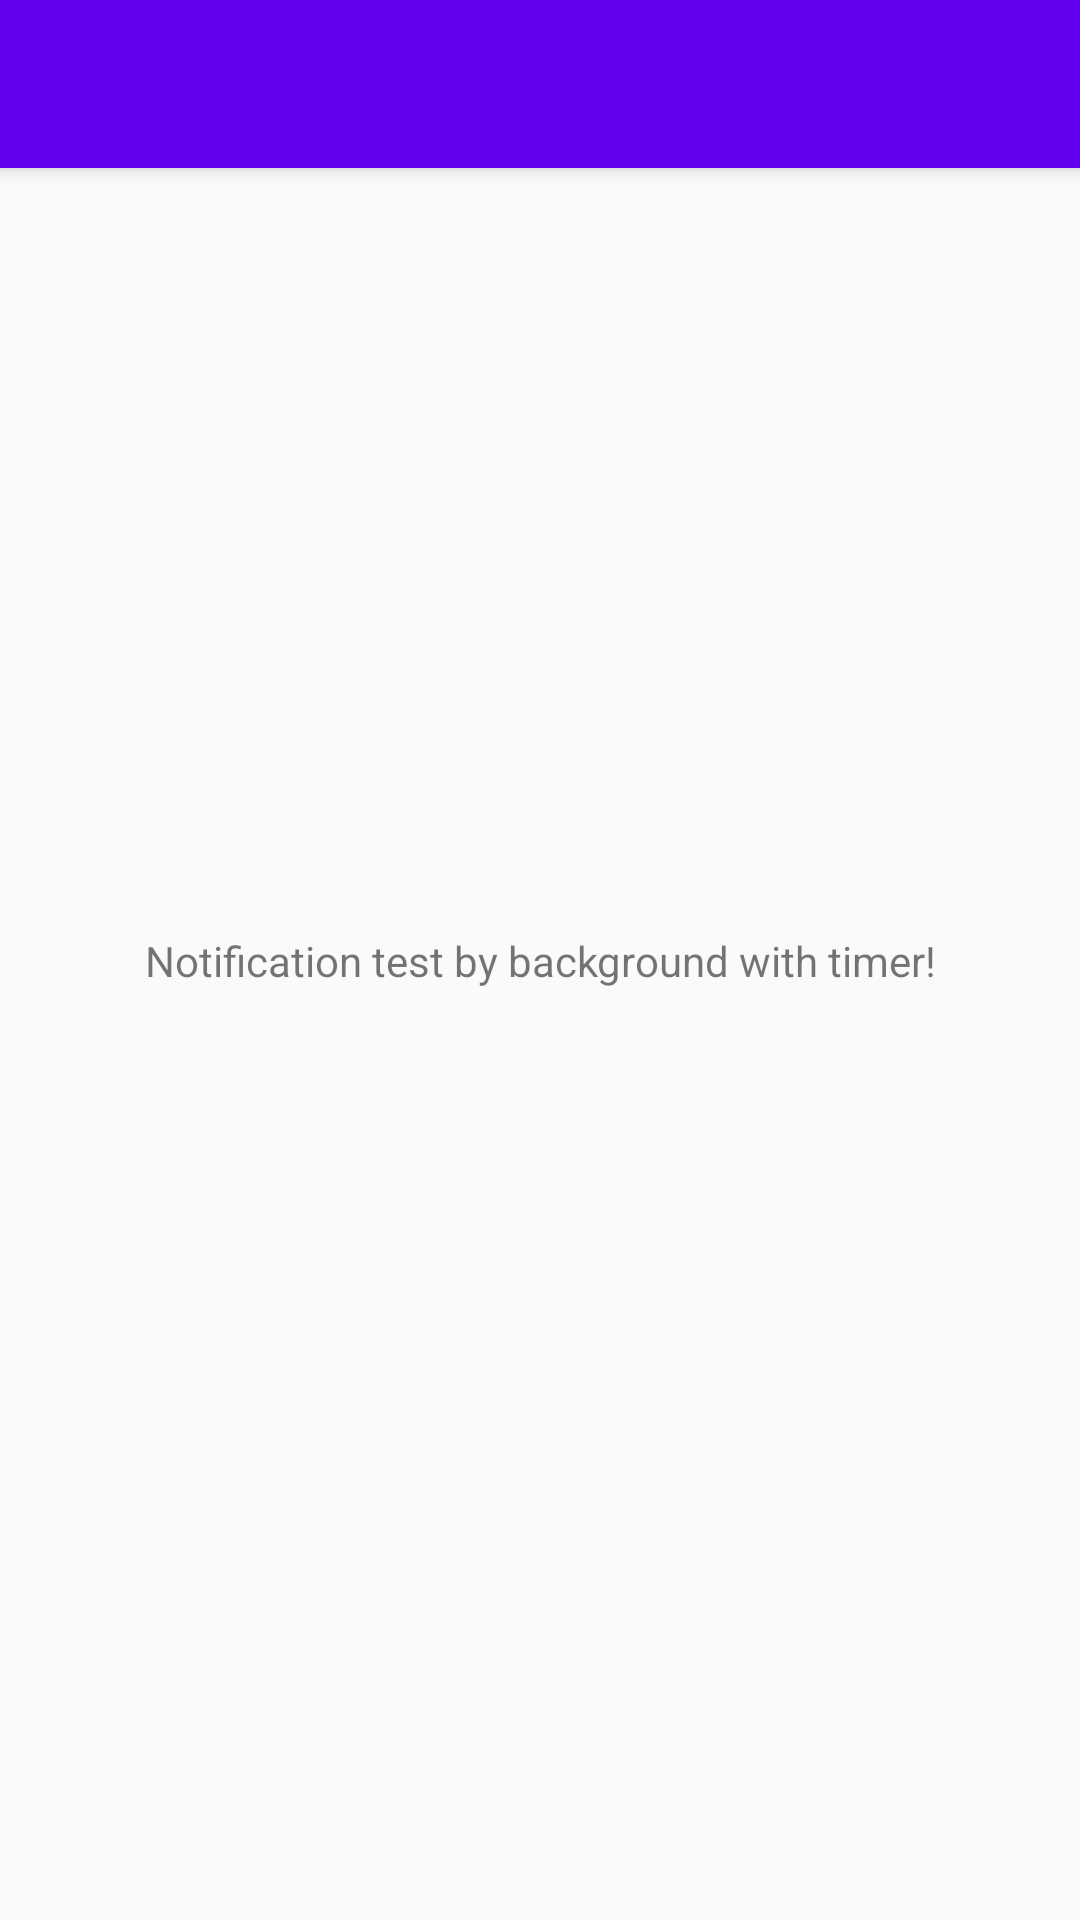

This screen was rendered from an Android layout file. Write that file and the resources it references.
<!-- AndroidManifest.xml: application theme AppTheme -->
<!-- res/layout/activity_article_detail.xml -->
<?xml version="1.0" encoding="utf-8"?>
<android.support.design.widget.CoordinatorLayout xmlns:android="http://schemas.android.com/apk/res/android"
    xmlns:app="http://schemas.android.com/apk/res-auto"
    android:layout_width="match_parent"
    android:layout_height="match_parent"
    android:fitsSystemWindows="true"
   >

    <android.support.design.widget.AppBarLayout
        android:layout_width="match_parent"
        android:layout_height="wrap_content"
        android:theme="@style/AppTheme">

        <android.support.v7.widget.Toolbar
            android:id="@+id/toolbar"
            android:layout_width="match_parent"
            android:layout_height="?attr/actionBarSize"
            android:background="?attr/colorPrimary"
            app:popupTheme="@style/AppTheme" />

    </android.support.design.widget.AppBarLayout>


    <include layout="@layout/activity_main"
    app:layout_behavior="@string/appbar_scrolling_view_behavior"
    />

</android.support.design.widget.CoordinatorLayout>
<!-- res/layout/activity_main.xml (included above) -->
<?xml version="1.0" encoding="utf-8"?>
<android.support.constraint.ConstraintLayout xmlns:android="http://schemas.android.com/apk/res/android"
    xmlns:app="http://schemas.android.com/apk/res-auto"
    xmlns:tools="http://schemas.android.com/tools"
    android:layout_width="match_parent"
    android:layout_height="match_parent"
    tools:context=".MainActivity">

    <TextView
        android:id="@+id/startService"
        android:layout_width="wrap_content"
        android:layout_height="wrap_content"
        android:text="Notification test by background with timer!"
        app:layout_constraintBottom_toBottomOf="parent"
        app:layout_constraintLeft_toLeftOf="parent"
        app:layout_constraintRight_toRightOf="parent"
        app:layout_constraintTop_toTopOf="parent" />

</android.support.constraint.ConstraintLayout>
<!-- resources referenced by this layout -->
<resources>
  <style name="AppTheme" parent="Theme.AppCompat.Light.NoActionBar">
          
          <item name="windowActionBar">false</item>
          <item name="colorPrimary">@color/colorPrimary</item>
          <item name="colorPrimaryDark">@color/colorPrimaryDark</item>
          <item name="colorAccent">@color/colorAccent</item>
          <item name="colorControlNormal">@color/colorPrimary</item>
      </style>
  <!-- not gathered from this repository: default colours our renderer supplied (Android Studio template values) -->
  <color name="colorPrimary">#FF6200EE</color>
  <color name="colorPrimaryDark">#FF3700B3</color>
  <color name="colorAccent">#FF03DAC5</color>
</resources>
